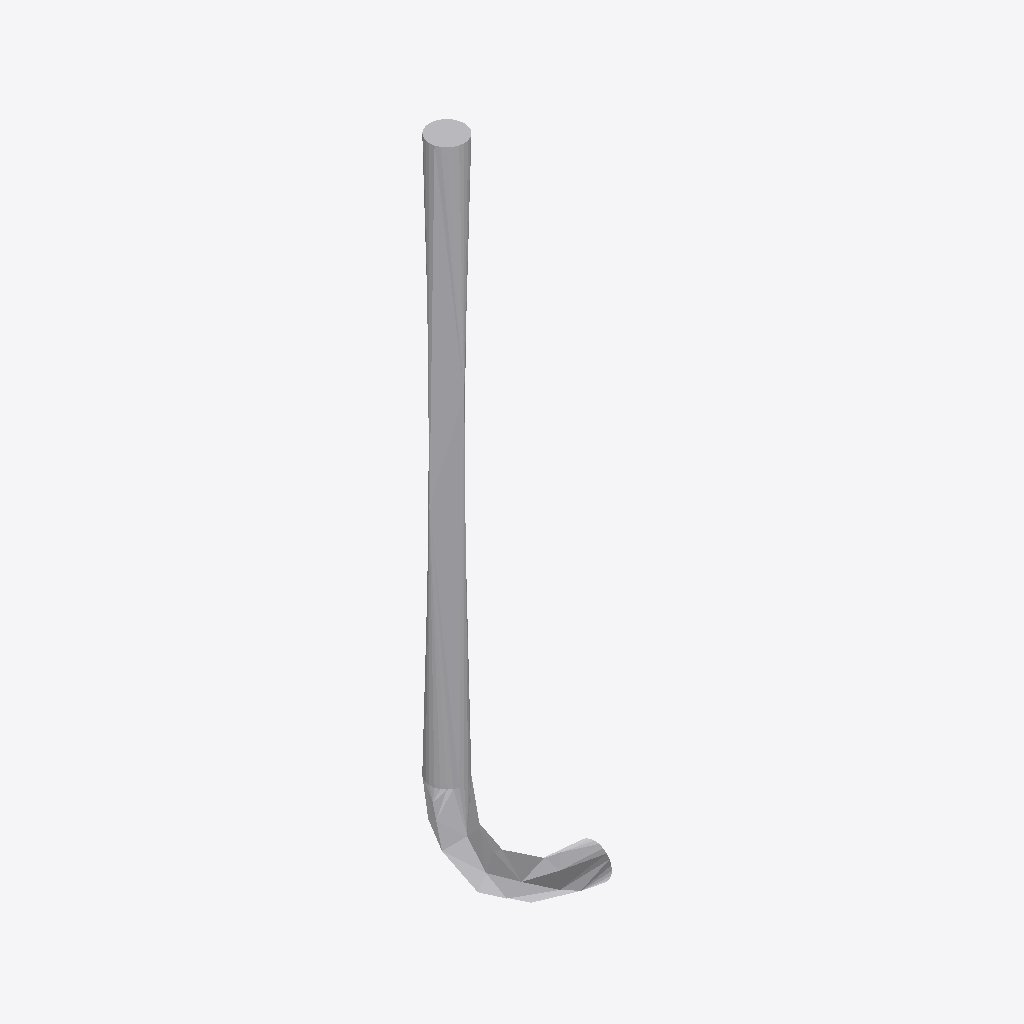
Isometric view of an IFC building model (IFC-SPF (STEP), schema IFC2X3, length unit foot), seen from the south-west, elements coloured by IFC class: 1 other element (light grey).
Extent 0.060 m × 0.013 m × 0.264 m (x, y, z). Storeys (1): Level 1 at 0.00 m. Elements (1): 1 IfcBuildingElementProxy.

HEADER;
FILE_DESCRIPTION(('ViewDefinition [CoordinationView_V2.0]'),'2;1');
FILE_NAME('Sweep_04.blend.ifc','2022-03-11T16:35:46-06:00',(''),(''),'IfcOpenShell v0.7.0-4c40fc16','BlenderBIM 0.0.220221','');
FILE_SCHEMA(('IFC2X3'));
ENDSEC;
DATA;
#128=IFCPROJECT('2FnKdXZUz1khbm1RScNPlG',#42,'Project Number',$,$,'Project Name','Project Status',(#120),#115);
#152=IFCSITE('2FnKdXZUz1khbm1RScNPlI',#42,'Default',$,$,#151,$,$,.ELEMENT.,(42,21,30,344238),(-71,-3,-35,-194702),0.0,$,$);
#139=IFCBUILDING('2FnKdXZUz1khbm1RScNPlH',#42,'',$,$,#33,$,'',.ELEMENT.,$,$,#135);
#148=IFCBUILDINGSTOREY('2FnKdXZUz1khbm1RVPecL3',#42,'Level 1',$,'Level:Story Level',#146,$,'Level 1',.ELEMENT.,0.0);
#1275=IFCBUILDINGELEMENTPROXY('3PWmofRAv6lw4QaJKQJFSZ',#42,'Generic Models 1:Generic Models 1:153453',$,'Generic Models 1:Generic Models 1',#1274,#1268,'153453',$);
ENDSEC;
